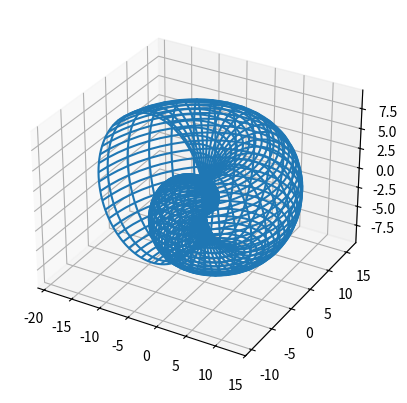
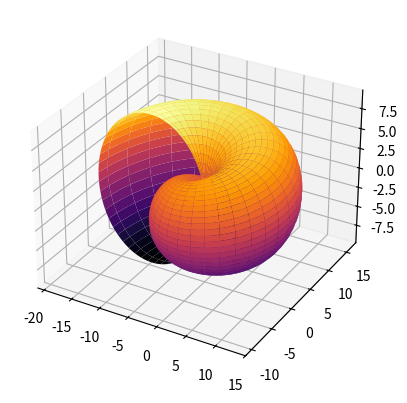

The matplotlib source for these figures, in order:
import numpy as np
import matplotlib.pyplot as plt

# определяем координаты сетки
u, v = np.mgrid[0:3*np.pi:100j, -np.pi:np.pi:100j]

# задаем х, y, z шара
x = u * np.cos(u) * (np.cos(v) + 1)
y = u * np.sin(u) * (np.cos(v) + 1)
z = u * np.sin(v)

# рисуем систему координат
fig = plt.figure()
ax = fig.add_subplot(projection='3d')

# рисуем фигуру
ax.plot_wireframe(x, y, z)

plt.show()

import numpy as np
import matplotlib.pyplot as plt

# определяем координаты сетки
u, v = np.mgrid[0:3*np.pi:100j, -np.pi:np.pi:100j]

# задаем х, y, z шара
x = u * np.cos(u) * (np.cos(v) + 1)
y = u * np.sin(u) * (np.cos(v) + 1)
z = u * np.sin(v)

# рисуем систему координат
fig = plt.figure()
ax = fig.add_subplot(projection='3d')

# рисуем фигуру
ax.plot_surface(x, y, z, cmap='inferno')

plt.show()
